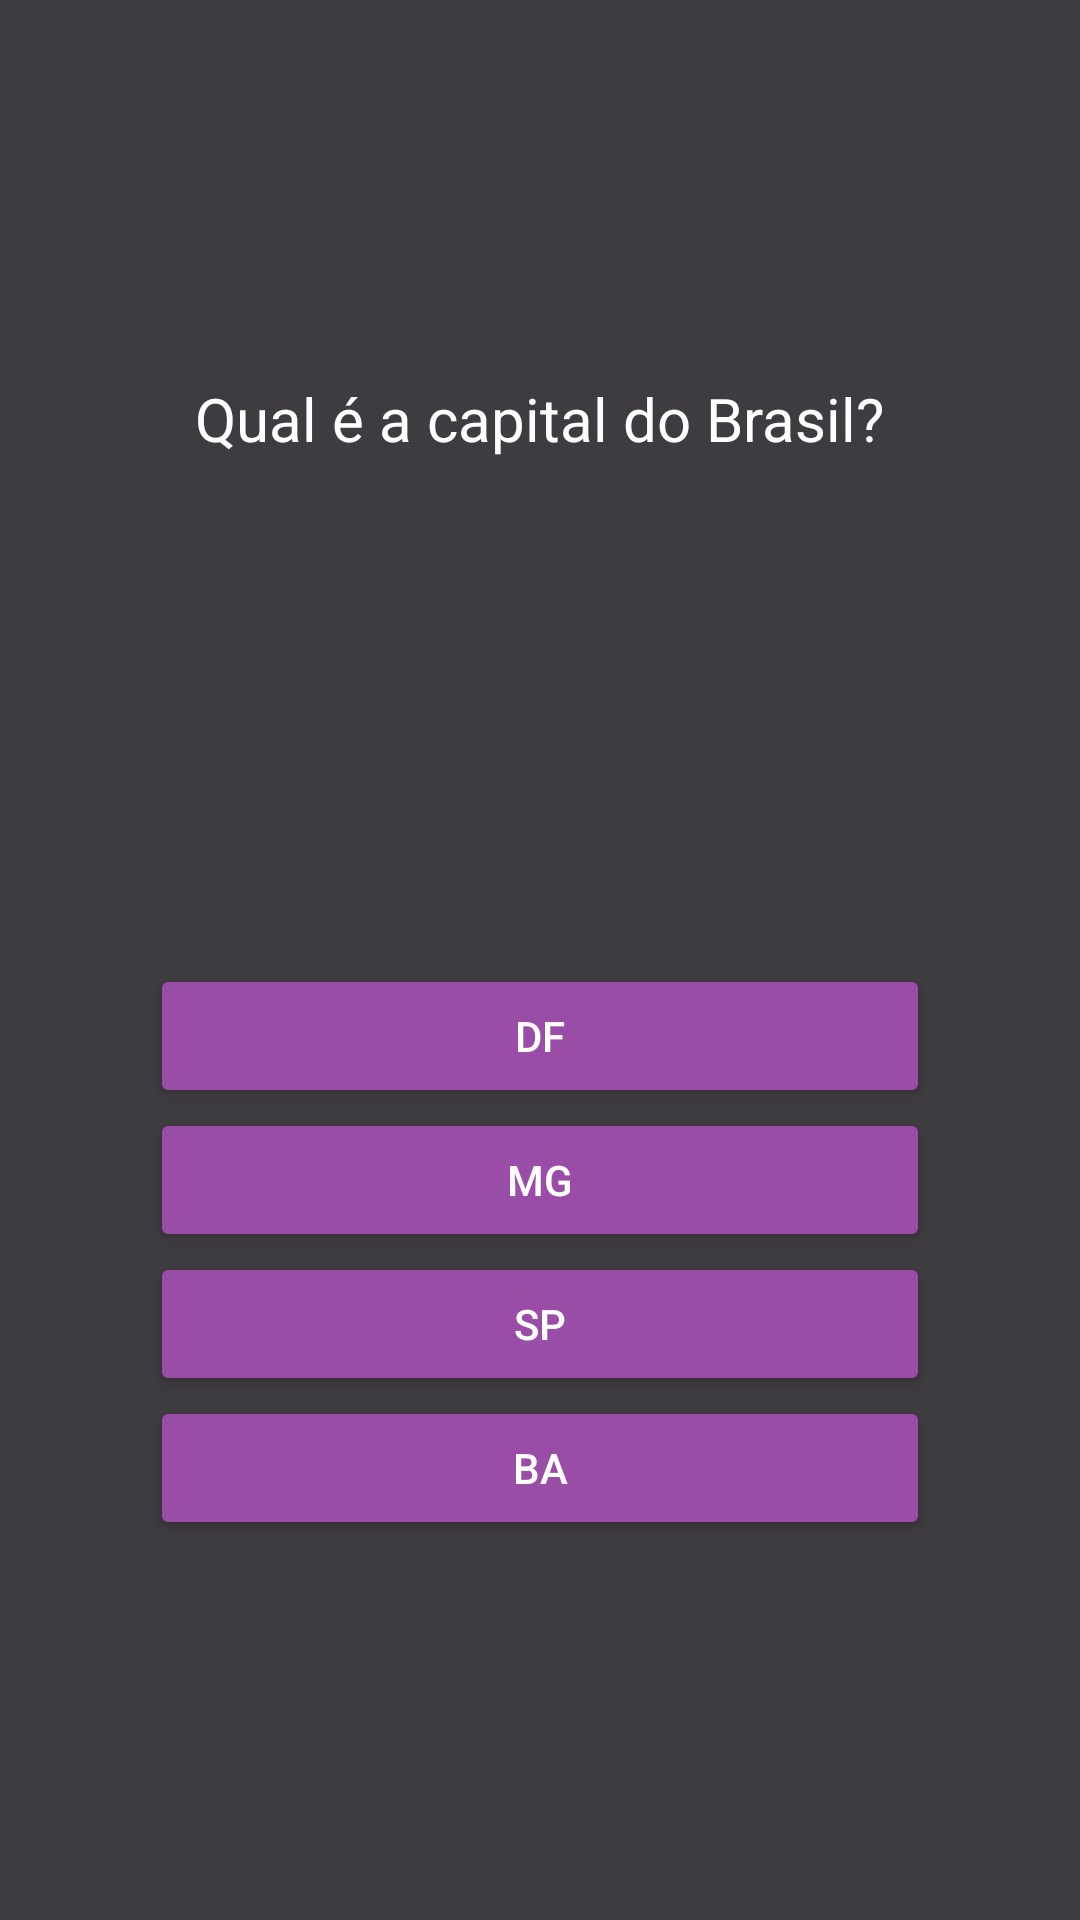

Here is an Android app screen rendered from its layout file. Give the layout XML and the strings, colors and styles it references.
<!-- AndroidManifest.xml: application theme Theme.Cerebrum -->
<!-- res/layout/activity_tela5.xml -->
<?xml version="1.0" encoding="utf-8"?>
<LinearLayout xmlns:android="http://schemas.android.com/apk/res/android"
    xmlns:app="http://schemas.android.com/apk/res-auto"
    xmlns:tools="http://schemas.android.com/tools"
    android:layout_width="match_parent"
    android:layout_height="match_parent"
    android:background="#3F3C41"
    android:backgroundTint="#3F3C41"
    android:gravity="center_horizontal"
    android:orientation="vertical"
    tools:context=".Tela5">

    <LinearLayout
        android:layout_width="wrap_content"
        android:layout_height="wrap_content"
        android:layout_weight="0.2"
        android:gravity="center"
        android:orientation="horizontal">

        <ImageView
            android:id="@+id/imageView6"
            android:layout_width="wrap_content"
            android:layout_height="wrap_content"
            android:contentDescription="@string/imagem"
            tools:srcCompat="@drawable/geografia" />
    </LinearLayout>

    <LinearLayout
        android:layout_width="wrap_content"
        android:layout_height="wrap_content"
        android:layout_weight="0.2"
        android:gravity="center"
        android:orientation="horizontal">

        <TextView
            android:id="@+id/questaog"
            android:layout_width="wrap_content"
            android:layout_height="wrap_content"
            android:text="@string/questaog"
            android:textColor="#FFFFFF"
            android:textSize="20sp" />
    </LinearLayout>

    <LinearLayout
        android:layout_width="match_parent"
        android:layout_height="wrap_content"
        android:layout_marginLeft="50dp"
        android:layout_marginRight="50dp"
        android:layout_weight="0.6"
        android:gravity="center"
        android:orientation="vertical">

        <LinearLayout
            android:layout_width="match_parent"
            android:layout_height="wrap_content"
            android:gravity="center"
            android:orientation="horizontal">

            <Button
                android:id="@+id/ga"
                android:layout_width="match_parent"
                android:layout_height="wrap_content"
                android:backgroundTint="#9A4DA7"
                android:text="@string/ga"
                android:textAllCaps="false"
                android:textColor="#FFFFFF" />
        </LinearLayout>

        <LinearLayout
            android:layout_width="match_parent"
            android:layout_height="wrap_content"
            android:gravity="center"
            android:orientation="horizontal">

            <Button
                android:id="@+id/gb"
                android:layout_width="match_parent"
                android:layout_height="wrap_content"
                android:backgroundTint="#9A4DA7"
                android:text="@string/gb"
                android:textAllCaps="false"
                android:textColor="#FFFFFF" />

        </LinearLayout>

        <LinearLayout
            android:layout_width="match_parent"
            android:layout_height="wrap_content"
            android:gravity="center"
            android:orientation="horizontal">

            <Button
                android:id="@+id/gc"
                android:layout_width="match_parent"
                android:layout_height="wrap_content"
                android:backgroundTint="#9A4DA7"
                android:text="@string/gc"
                android:textAllCaps="false"
                android:textColor="#FFFFFF" />
        </LinearLayout>

        <LinearLayout
            android:layout_width="match_parent"
            android:layout_height="wrap_content"
            android:gravity="center"
            android:orientation="horizontal">

            <Button
                android:id="@+id/gd"
                android:layout_width="match_parent"
                android:layout_height="wrap_content"
                android:backgroundTint="#9A4DA7"
                android:gravity="center"
                android:text="@string/gd"
                android:textAllCaps="false"
                android:textColor="#FFFFFF" />
        </LinearLayout>

    </LinearLayout>

</LinearLayout>
<!-- resources referenced by this layout -->
<resources>
  <string name="ga">DF</string>
  <string name="gb">MG</string>
  <string name="gc">SP</string>
  <string name="gd">BA</string>
  <string name="questaog">Qual é a capital do Brasil?</string>
  <style name="Theme.Cerebrum" parent="Theme.AppCompat.Light.DarkActionBar">
          
          <item name="colorPrimary">@color/purple_500</item>
          <item name="colorPrimaryDark">@color/purple_700</item>
          <item name="colorAccent">@color/teal_200</item>
          
      </style>
  <!-- not gathered from this repository: default colours our renderer supplied (Android Studio template values) -->
  <color name="purple_500">#FF6200EE</color>
  <color name="purple_700">#FF3700B3</color>
  <color name="teal_200">#FF03DAC5</color>
</resources>
